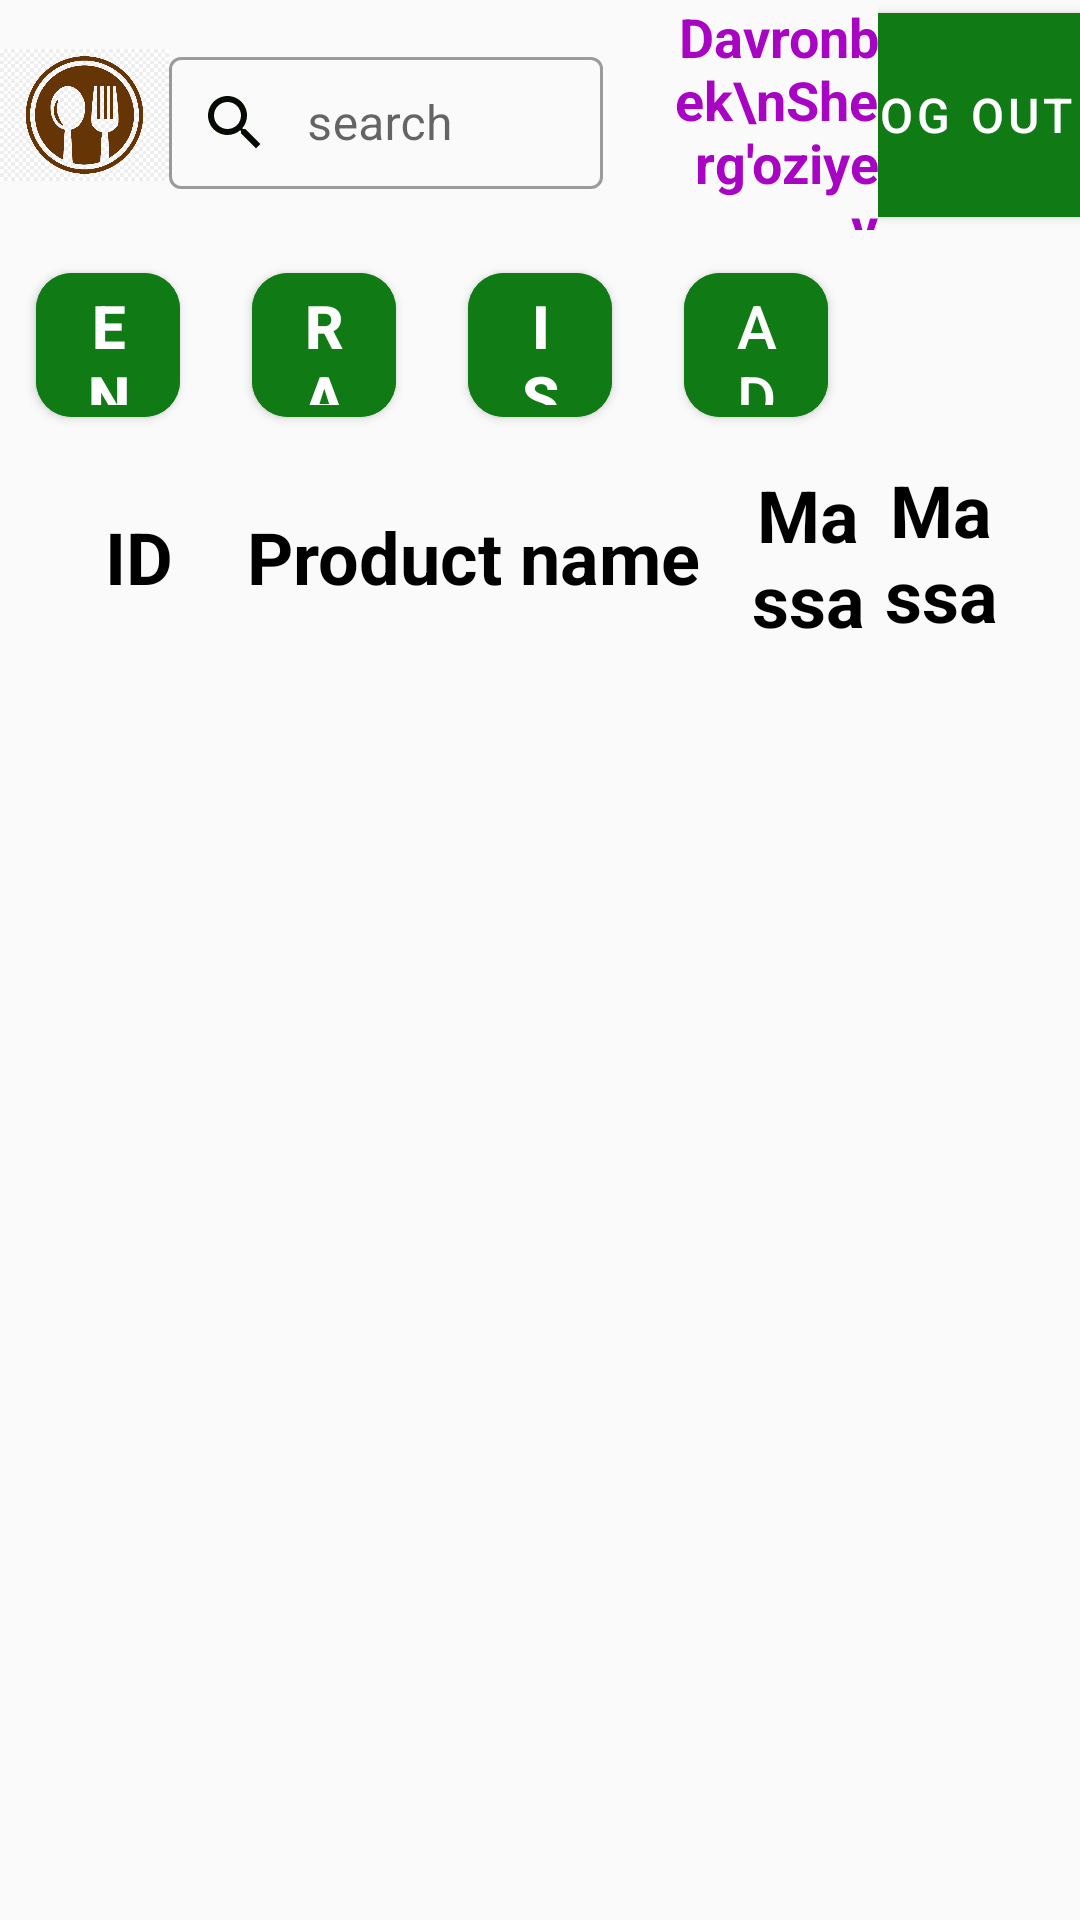

Android layout source for this screen:
<!-- AndroidManifest.xml: application theme Theme.Restuarant -->
<!-- res/layout/fragment_history.xml -->
<?xml version="1.0" encoding="utf-8"?>
<androidx.constraintlayout.widget.ConstraintLayout xmlns:android="http://schemas.android.com/apk/res/android"
    xmlns:app="http://schemas.android.com/apk/res-auto"
    xmlns:tools="http://schemas.android.com/tools"
    android:layout_width="match_parent"
    android:layout_height="match_parent"
    tools:context=".ui.wareHouse.story.HistoryFragment">

    <LinearLayout
        android:id="@+id/toolbar_product"
        android:layout_width="match_parent"
        android:layout_height="0dp"
        android:orientation="horizontal"
        app:layout_constraintHeight_percent="0.12"
        tools:ignore="MissingConstraints">

        <LinearLayout
            android:layout_width="match_parent"
            android:layout_height="match_parent"
            android:layout_weight="3"
            android:orientation="horizontal">

            <LinearLayout
                android:layout_width="match_parent"
                android:layout_height="match_parent"
                android:layout_weight="3"
                android:gravity="left">

                <ImageView
                    android:layout_width="wrap_content"
                    android:layout_height="wrap_content"
                    android:src="@drawable/lo" />
            </LinearLayout>

            <LinearLayout
                android:layout_width="match_parent"
                android:layout_height="match_parent"
                android:layout_weight="1"
                android:gravity="center"
                android:orientation="horizontal">

                <com.google.android.material.textfield.TextInputLayout
                    android:id="@+id/search"
                    style="@style/Widget.MaterialComponents.TextInputLayout.OutlinedBox.Dense"
                    android:layout_width="match_parent"
                    android:layout_height="wrap_content"
                    android:layout_marginRight="24dp"
                    tools:ignore="MissingConstraints">

                    <com.google.android.material.textfield.TextInputEditText
                        android:id="@+id/product_search"
                        android:layout_width="match_parent"
                        android:layout_height="match_parent"
                        android:drawableStart="@drawable/ic_search"
                        android:drawablePadding="12dp"
                        android:hint="search"
                        android:imeOptions="actionDone"
                        android:inputType="text"
                        android:maxLength="20"
                        android:maxLines="1"
                        android:padding="10dp"
                        android:textColor="@color/black"
                        android:textColorHint="@color/black" />
                </com.google.android.material.textfield.TextInputLayout>
            </LinearLayout>

        </LinearLayout>


        <LinearLayout
            android:layout_width="match_parent"
            android:layout_height="match_parent"
            android:layout_weight="5"
            android:gravity="center"
            android:orientation="horizontal">


            <LinearLayout
                android:layout_width="match_parent"
                android:layout_height="match_parent"
                android:layout_weight="1"
                android:orientation="vertical">

                <TextView
                    android:layout_width="match_parent"
                    android:layout_height="match_parent"
                    android:gravity="center|right"
                    android:text="Davronbek\nSherg'oziyev"
                    android:textColor="#A705C3"
                    android:textSize="18sp"
                    android:textStyle="bold" />

            </LinearLayout>

            <LinearLayout
                android:layout_width="match_parent"
                android:layout_height="match_parent"
                android:layout_weight="1"
                android:gravity="center">

                <com.google.android.material.button.MaterialButton
                    android:id="@+id/btn_log_out"
                    android:layout_width="120dp"
                    android:layout_height="80dp"
                    android:layout_marginRight="12dp"
                    android:backgroundTint="@color/green"
                    android:text="Log Out"
                    android:textColor="@color/white"
                    android:textSize="16sp"
                    app:cornerRadius="12dp" />
            </LinearLayout>


        </LinearLayout>
    </LinearLayout>

    <LinearLayout
        android:id="@+id/linear"
        android:layout_width="match_parent"
        android:layout_height="0dp"
        android:orientation="horizontal"
        app:layout_constraintHeight_percent="0.12"
        app:layout_constraintTop_toBottomOf="@id/toolbar_product"
        tools:ignore="MissingConstraints">

        <LinearLayout
            android:layout_width="match_parent"
            android:layout_height="match_parent"
            android:layout_weight="1"
            android:gravity="center">

            <com.google.android.material.button.MaterialButton
                android:id="@+id/btn_enter"
                android:layout_width="match_parent"
                android:layout_height="60dp"
                android:layout_marginLeft="12dp"
                android:layout_marginRight="12dp"
                android:backgroundTint="@color/green"
                android:text="Enter"
                android:textColor="@color/white"
                android:textSize="20sp"
                android:textStyle="bold"
                app:cornerRadius="12dp" />

        </LinearLayout>


        <LinearLayout
            android:layout_width="match_parent"
            android:layout_height="match_parent"
            android:layout_weight="1"
            android:gravity="center">

            <com.google.android.material.button.MaterialButton
                android:id="@+id/btn_rasxod"
                android:layout_width="match_parent"
                android:layout_height="60dp"
                android:layout_marginLeft="12dp"
                android:layout_marginRight="12dp"
                android:backgroundTint="@color/green"
                android:text="Rasxod"
                android:textColor="@color/white"
                android:textSize="20sp"
                android:textStyle="bold"
                app:cornerRadius="12dp" />


        </LinearLayout>

        <LinearLayout
            android:layout_width="match_parent"
            android:layout_height="match_parent"
            android:layout_weight="1"
            android:gravity="center">


            <com.google.android.material.button.MaterialButton
                android:id="@+id/btn_history"
                android:layout_width="match_parent"
                android:layout_height="60dp"
                android:layout_marginLeft="12dp"
                android:layout_marginRight="12dp"
                android:backgroundTint="@color/green"
                android:text="Istoriya"
                android:textColor="@color/white"
                android:textSize="20sp"
                android:textStyle="bold"
                app:cornerRadius="12dp" />


        </LinearLayout>


        <LinearLayout
            android:layout_width="match_parent"
            android:layout_height="match_parent"
            android:layout_weight="1"
            android:gravity="center">

            <com.google.android.material.button.MaterialButton
                android:id="@+id/btn_add"
                android:layout_width="match_parent"
                android:layout_height="60dp"
                android:layout_marginStart="12dp"
                android:layout_marginEnd="12dp"
                android:backgroundTint="@color/green"
                android:text="Add"
                android:textColor="@color/white"
                android:textSize="20sp"
                app:cornerRadius="12dp" />

        </LinearLayout>

        <LinearLayout
            android:layout_width="match_parent"
            android:layout_height="match_parent"
            android:layout_weight="1"
            android:gravity="center|left">

        </LinearLayout>

    </LinearLayout>

    <LinearLayout
        android:id="@+id/linear_table"
        android:layout_width="match_parent"
        android:layout_height="0dp"
        android:layout_marginLeft="24dp"
        android:layout_marginRight="24dp"
        android:orientation="horizontal"
        app:layout_constraintHeight_percent="0.1"
        app:layout_constraintLeft_toLeftOf="parent"
        app:layout_constraintRight_toRightOf="parent"
        app:layout_constraintTop_toBottomOf="@id/linear"
        tools:ignore="MissingConstraints">

        <TextView
            android:layout_width="match_parent"
            android:layout_height="match_parent"
            android:layout_weight="2"
            android:gravity="center"
            android:text="ID"
            android:textColor="@color/black"
            android:textSize="24sp"
            android:textStyle="bold" />

        <TextView
            android:layout_width="match_parent"
            android:layout_height="match_parent"
            android:layout_weight="1"
            android:gravity="center"
            android:text="Product name"
            android:textColor="@color/black"
            android:textSize="24sp"
            android:textStyle="bold" />

        <TextView
            android:layout_width="match_parent"
            android:layout_height="match_parent"
            android:layout_weight="2"
            android:gravity="center"
            android:text="Massa"
            android:textColor="@color/black"
            android:textSize="24sp"
            android:textStyle="bold" />

        <TextView
            android:layout_width="match_parent"
            android:layout_height="match_parent"
            android:layout_weight="2"
            android:gravity="center"
            android:text="Massa birligi"
            android:textColor="@color/black"
            android:textSize="24sp"
            android:textStyle="bold" />
    </LinearLayout>


    <androidx.recyclerview.widget.RecyclerView
        android:id="@+id/product_rv"
        android:layout_width="match_parent"
        android:layout_height="0dp"
        android:layout_marginLeft="24dp"
        android:layout_marginRight="24dp"
        app:layoutManager="androidx.recyclerview.widget.LinearLayoutManager"
        app:layout_constraintBottom_toBottomOf="parent"
        app:layout_constraintTop_toBottomOf="@id/linear_table"
        tools:listitem="@layout/item_ware_house" />

    <include
        android:id="@+id/progress_bar_layout"
        layout="@layout/progress_bar" />
</androidx.constraintlayout.widget.ConstraintLayout>
<!-- res/layout/item_ware_house.xml (included above) -->
<?xml version="1.0" encoding="utf-8"?>
<com.google.android.material.card.MaterialCardView xmlns:android="http://schemas.android.com/apk/res/android"
    xmlns:app="http://schemas.android.com/apk/res-auto"
    android:layout_width="match_parent"
    android:layout_height="50dp"
    android:layout_marginBottom="8dp"
    android:elevation="4dp"
    app:cardCornerRadius="8dp">

    <LinearLayout
        android:layout_width="match_parent"
        android:layout_height="match_parent"
        android:gravity="center"
        android:padding="12dp"
        android:orientation="horizontal">

        <TextView
            android:id="@+id/product_id"
            android:layout_width="match_parent"
            android:layout_height="match_parent"
            android:layout_weight="2"
            android:gravity="center"
            android:text="ID"
            android:textColor="@color/black"
            android:textSize="20sp" />

        <TextView
            android:id="@+id/product_name"
            android:layout_width="match_parent"
            android:layout_height="match_parent"
            android:layout_weight="1"
            android:gravity="center"
            android:text="Product name"
            android:textColor="@color/black"
            android:textSize="20sp"
            android:textStyle="bold" />


        <TextView
            android:id="@+id/product_weight"
            android:layout_width="match_parent"
            android:layout_height="match_parent"
            android:layout_weight="2"
            android:gravity="center"
            android:text="Massa"
            android:textColor="@color/black"
            android:textSize="20sp" />

        <TextView
            android:id="@+id/product_unit"
            android:layout_width="match_parent"
            android:layout_height="match_parent"
            android:layout_weight="2"
            android:gravity="center"
            android:text="Massa birligi"
            android:textColor="@color/black"
            android:textSize="20sp" />
    </LinearLayout>


</com.google.android.material.card.MaterialCardView>
<!-- res/layout/progress_bar.xml (included above) -->
<?xml version="1.0" encoding="utf-8"?>
<LinearLayout xmlns:android="http://schemas.android.com/apk/res/android"
    xmlns:app="http://schemas.android.com/apk/res-auto"
    android:id="@+id/loading"
    android:layout_width="match_parent"
    android:layout_height="match_parent"
    android:gravity="center"
    android:background="#77000000"
    android:visibility="gone">

    <com.github.ybq.android.spinkit.SpinKitView
        style="@style/SpinKitView.Circle"
        android:layout_width="wrap_content"
        android:layout_height="wrap_content"
        app:SpinKit_Color="#FF3700B3"
        app:layout_constraintBottom_toBottomOf="parent"
        app:layout_constraintHeight_percent="0.3"
        app:layout_constraintLeft_toLeftOf="parent"
        app:layout_constraintRight_toRightOf="parent"
        app:layout_constraintTop_toTopOf="parent"
        app:layout_constraintVertical_bias="0.3"
        app:layout_constraintWidth_percent="0.5" />
</LinearLayout>
<!-- resources referenced by this layout -->
<resources>
  <color name="black">#FF000000</color>
  <color name="green">#107A15</color>
  <color name="white">#FFFFFFFF</color>
  <!-- drawable ic_search (drawable-v24) -->
  <vector android:height="24dp" android:tint="#060C04"
      android:viewportHeight="24" android:viewportWidth="24"
      android:width="24dp" xmlns:android="http://schemas.android.com/apk/res/android">
      <path android:fillColor="@android:color/white" android:pathData="M15.5,14h-0.79l-0.28,-0.27C15.41,12.59 16,11.11 16,9.5 16,5.91 13.09,3 9.5,3S3,5.91 3,9.5 5.91,16 9.5,16c1.61,0 3.09,-0.59 4.23,-1.57l0.27,0.28v0.79l5,4.99L20.49,19l-4.99,-5zM9.5,14C7.01,14 5,11.99 5,9.5S7.01,5 9.5,5 14,7.01 14,9.5 11.99,14 9.5,14z"/>
  </vector>
  <!-- drawable lo: jpg bitmap (drawable, 86711 bytes) -->
  <style name="Theme.Restuarant" parent="Theme.MaterialComponents.DayNight.NoActionBar.Bridge">
          
          <item name="colorPrimary">@color/purple_500</item>
          <item name="colorPrimaryVariant">@color/purple_700</item>
          <item name="colorOnPrimary">@color/white</item>
          
          <item name="colorSecondary">@color/teal_200</item>
          <item name="colorSecondaryVariant">@color/teal_700</item>
          <item name="colorOnSecondary">@color/black</item>
          
          <item name="android:statusBarColor" tools:targetApi="l">?attr/colorPrimaryVariant</item>
          
      </style>
  <color name="purple_500">#4CAF50</color>
  <color name="purple_700">#4CAF50</color>
  <color name="teal_200">#FF03DAC5</color>
  <color name="teal_700">#FF018786</color>
</resources>
